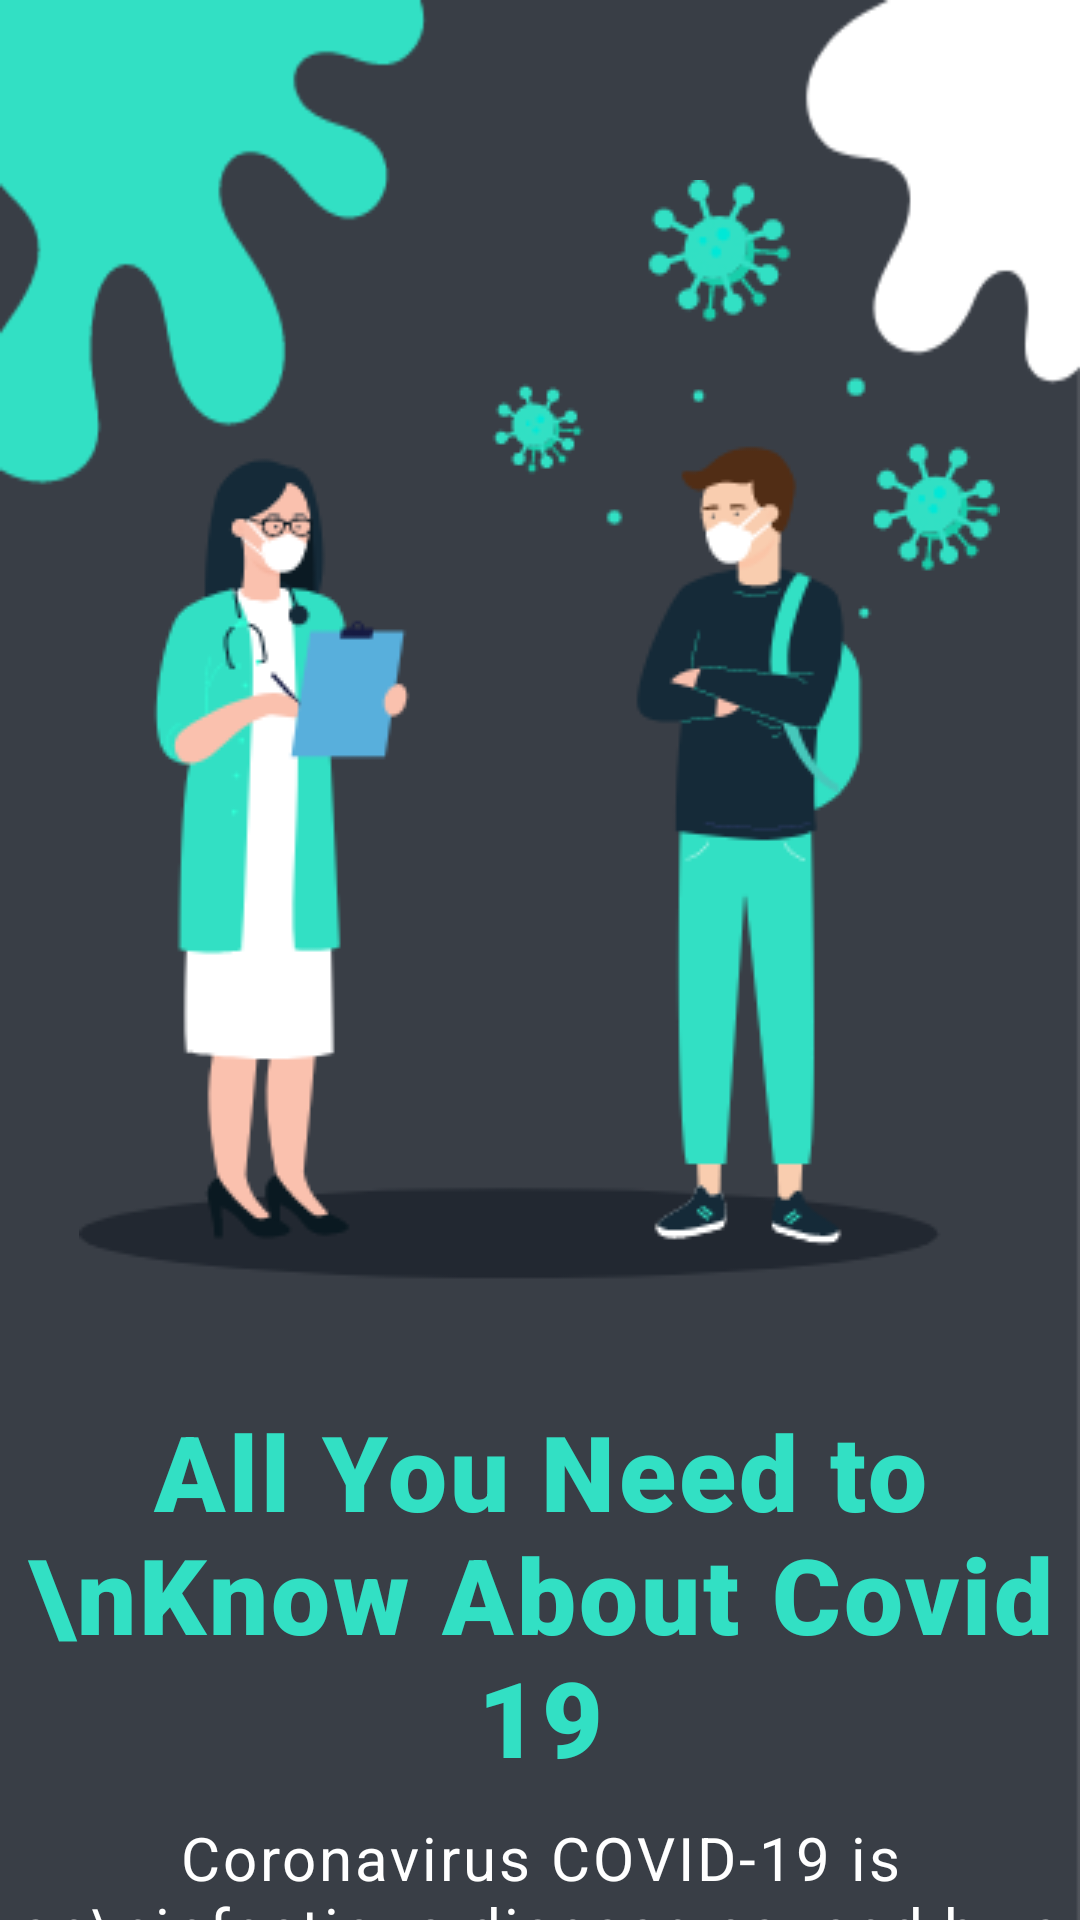

Layout XML and referenced resources for this Android screen:
<!-- AndroidManifest.xml: application theme Theme.COVID19 -->
<!-- res/layout/splash_fragment.xml -->
<?xml version="1.0" encoding="utf-8"?>
<androidx.core.widget.NestedScrollView xmlns:android="http://schemas.android.com/apk/res/android"
    xmlns:app="http://schemas.android.com/apk/res-auto"
    android:layout_width="match_parent"
    android:fillViewport="true"
    android:layout_height="match_parent">

    <LinearLayout
        android:layout_width="match_parent"
        android:layout_height="wrap_content"
        android:orientation="vertical"
        android:background="@drawable/bg"
        android:gravity="center_horizontal"
        android:paddingTop="50dp">

        <ImageView
            android:layout_width="wrap_content"
            android:layout_height="wrap_content"
            android:src="@drawable/bg_img"
            android:layout_gravity="center"
            android:layout_marginTop="10dp"/>

        <TextView
            android:layout_width="wrap_content"
            android:layout_height="wrap_content"
            android:text="All You Need to \nKnow About Covid 19"
            android:gravity="center"
            android:textSize="35dp"
            android:textStyle="bold"
            android:fontFamily="sans-serif-black"
            android:letterSpacing="0.03"
            android:textColor="#32E0C4"
            android:layout_gravity="center"
            android:layout_marginTop="40dp"/>

        <TextView
            android:layout_width="wrap_content"
            android:layout_height="wrap_content"
            android:text="Coronavirus COVID-19 is an\ninfectious disease caused by a newly\ndiscovered coronavirus"
            android:gravity="center"
            android:textSize="20dp"
            android:letterSpacing="0.05"
            android:textColor="#fff"
            android:layout_marginTop="10dp"/>

        <androidx.cardview.widget.CardView
            android:layout_width="370dp"
            android:layout_height="73dp"
            app:cardCornerRadius="10dp"
            app:cardBackgroundColor="#222831"
            android:id="@+id/cardViewStartNow"
            android:layout_marginTop="40dp">

            <RelativeLayout
                android:layout_width="match_parent"
                android:layout_height="match_parent"
                android:padding="20dp">

                <TextView
                    android:layout_width="wrap_content"
                    android:layout_height="wrap_content"
                    android:layout_centerVertical="true"
                    android:layout_marginLeft="10dp"
                    android:text="Start Now"
                    android:textColor="#32E0C4"
                    android:textSize="25dp"
                    android:textStyle="bold" />

                <com.google.android.material.button.MaterialButton
                    android:layout_width="15dp"
                    android:layout_height="25dp"
                    android:background="@drawable/next"
                    app:backgroundTint="@null"
                    android:layout_alignParentRight="true"
                    android:layout_centerVertical="true"
                    android:layout_marginRight="10dp"/>

            </RelativeLayout>

        </androidx.cardview.widget.CardView>

        <ImageView
            android:layout_width="100dp"
            android:layout_height="60dp"
            android:src="@drawable/dot"
            android:padding="20dp"
            android:layout_marginTop="20dp"/>

    </LinearLayout>

</androidx.core.widget.NestedScrollView>
<!-- resources referenced by this layout -->
<resources>
  <!-- drawable bg: png bitmap (drawable, 13322 bytes) -->
  <!-- drawable bg_img: png bitmap (drawable, 34151 bytes) -->
  <!-- drawable dot: png bitmap (drawable, 461 bytes) -->
  <style name="Theme.COVID19" parent="Theme.MaterialComponents.DayNight.NoActionBar">
          
          <item name="colorPrimary">@color/purple_500</item>
          <item name="colorPrimaryVariant">@color/purple_700</item>
          <item name="colorOnPrimary">@color/white</item>
          
          <item name="colorSecondary">@color/teal_200</item>
          <item name="colorSecondaryVariant">@color/teal_700</item>
          <item name="colorOnSecondary">@color/black</item>
          
          <item name="android:statusBarColor" tools:targetApi="l">?attr/colorPrimaryVariant</item>
          
      </style>
  <color name="purple_500">#FF6200EE</color>
  <color name="purple_700">#FF3700B3</color>
  <color name="white">#FFFFFFFF</color>
  <color name="teal_200">#FF03DAC5</color>
  <color name="teal_700">#FF018786</color>
  <color name="black">#FF000000</color>
</resources>
